5-way image classification set "Caribbean-and-Hawaii-Marine-Life-1" from GitHub (rjohnson279/Caribbean-and-Hawaiian-Marine-Reef-Life-Image-Classification); label vocabulary: cuttlefish, eagle ray, green sea turtle, reef triggerfish, stingray.

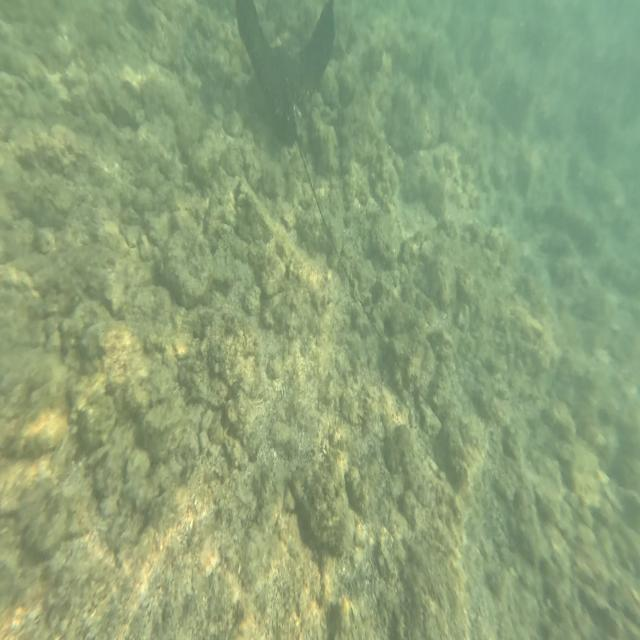
Label: eagle ray

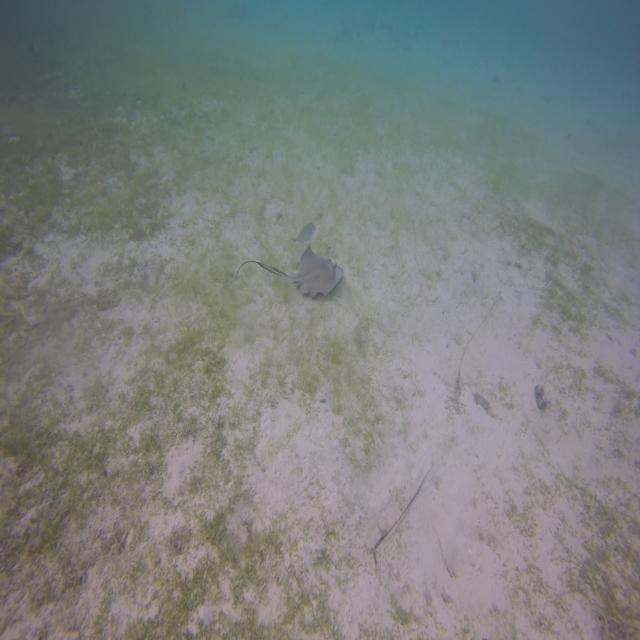
Label: stingray

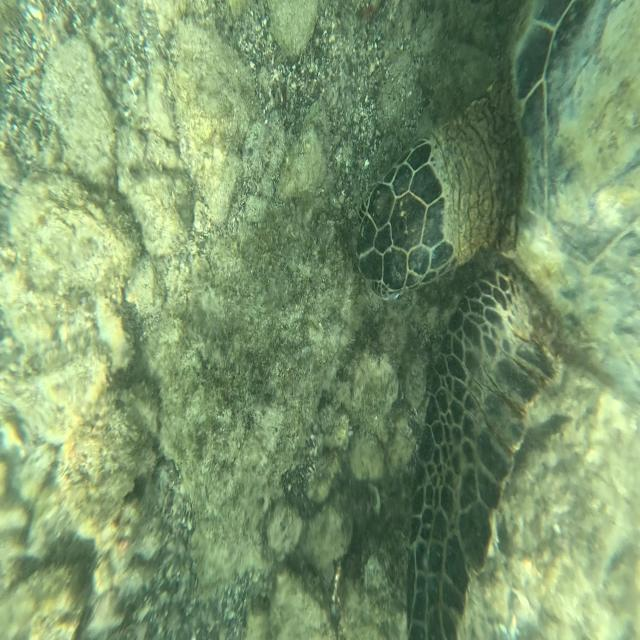
Label: green sea turtle

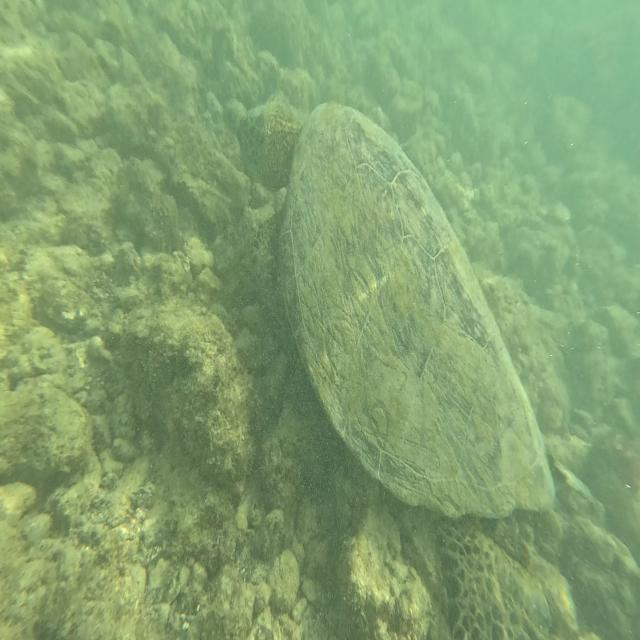
Label: green sea turtle

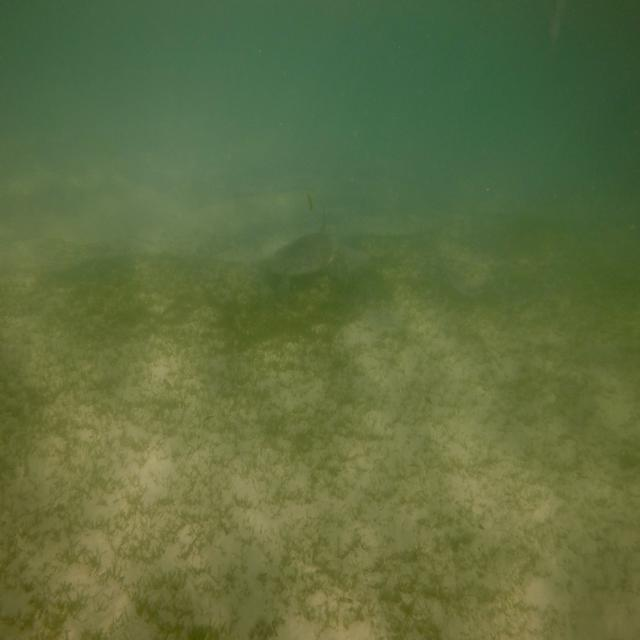
Label: green sea turtle

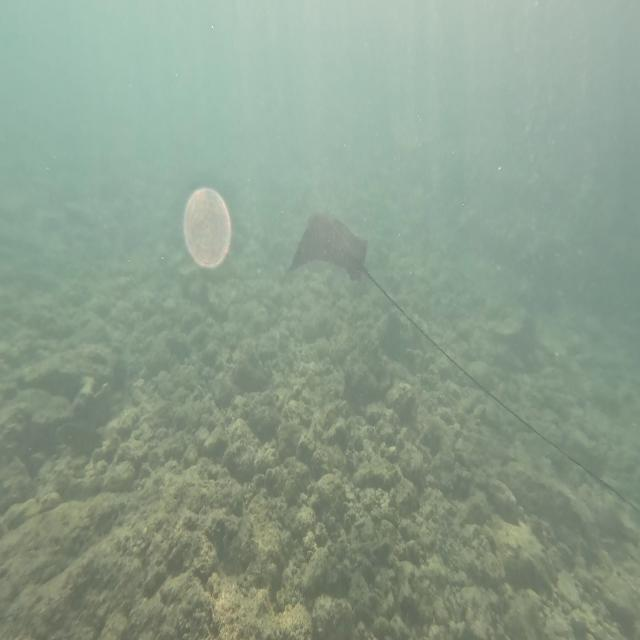
Label: eagle ray
